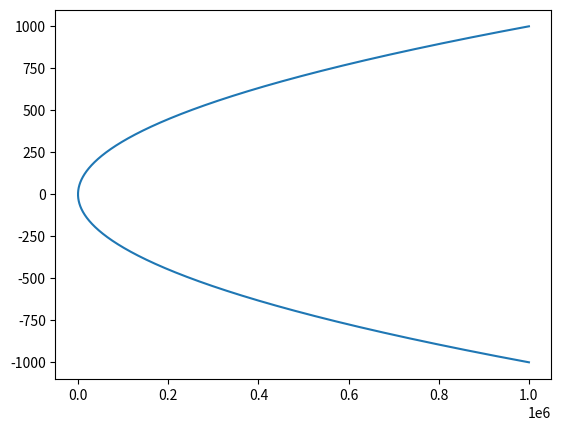

The matplotlib source for this figure:
import numpy as np
import matplotlib.pyplot as plt

x=np.linspace(-1000,1000,1000000)
y=x**2
plt.plot(y,x)
plt.show()